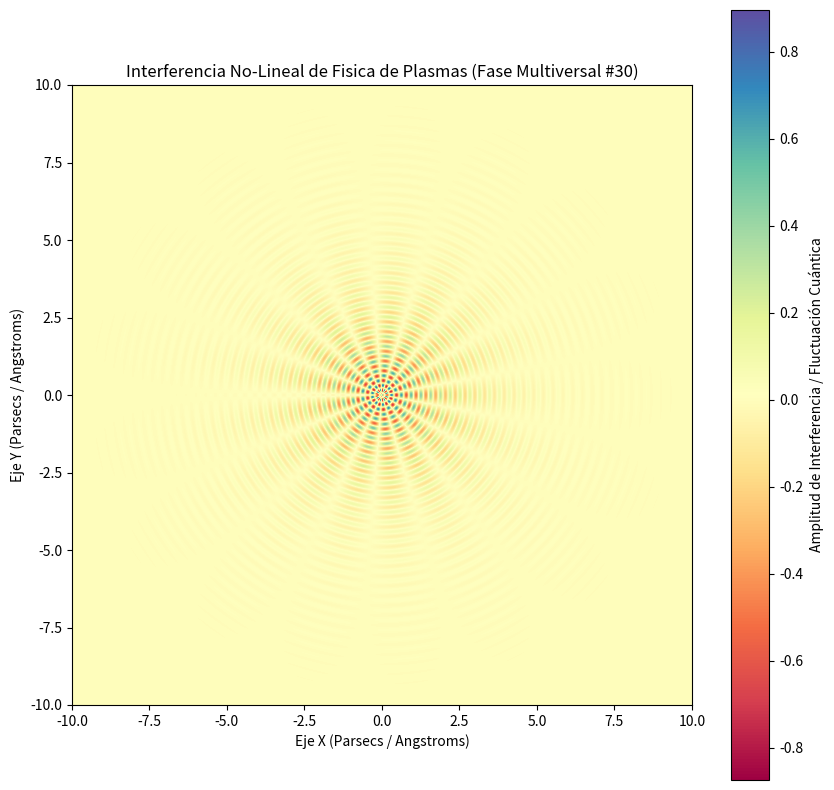

Generate this figure with matplotlib:
%matplotlib inline
# Simulación Multiversal: Fisica de Plasmas - Variante 30
import numpy as np
import matplotlib.pyplot as plt

# Parámetros Físicos No-Lineales
omega_1 = 19.847
omega_2 = 8.562
lambda_decay = 0.618
phase_shift = 1.675

x = np.linspace(-10, 10, 800)
y = np.linspace(-10, 10, 800)
X, Y = np.meshgrid(x, y)

# Dinámica de Fluidos / Campos Tensor-Escalares (Fase Multiversal)
R = np.sqrt(X**2 + Y**2) + 1e-5
Z = (np.sin(omega_1 * R + phase_shift) * np.cos(omega_2 * np.arctan2(Y, X))) * np.exp(-lambda_decay * R)

plt.figure(figsize=(10, 10))
plt.imshow(Z, cmap='Spectral', extent=[-10, 10, -10, 10], origin='lower')
plt.colorbar(label='Amplitud de Interferencia / Fluctuación Cuántica')
plt.title(r'Interferencia No-Lineal de Fisica de Plasmas (Fase Multiversal #30)')
plt.xlabel('Eje X (Parsecs / Angstroms)')
plt.ylabel('Eje Y (Parsecs / Angstroms)')
plt.show()
